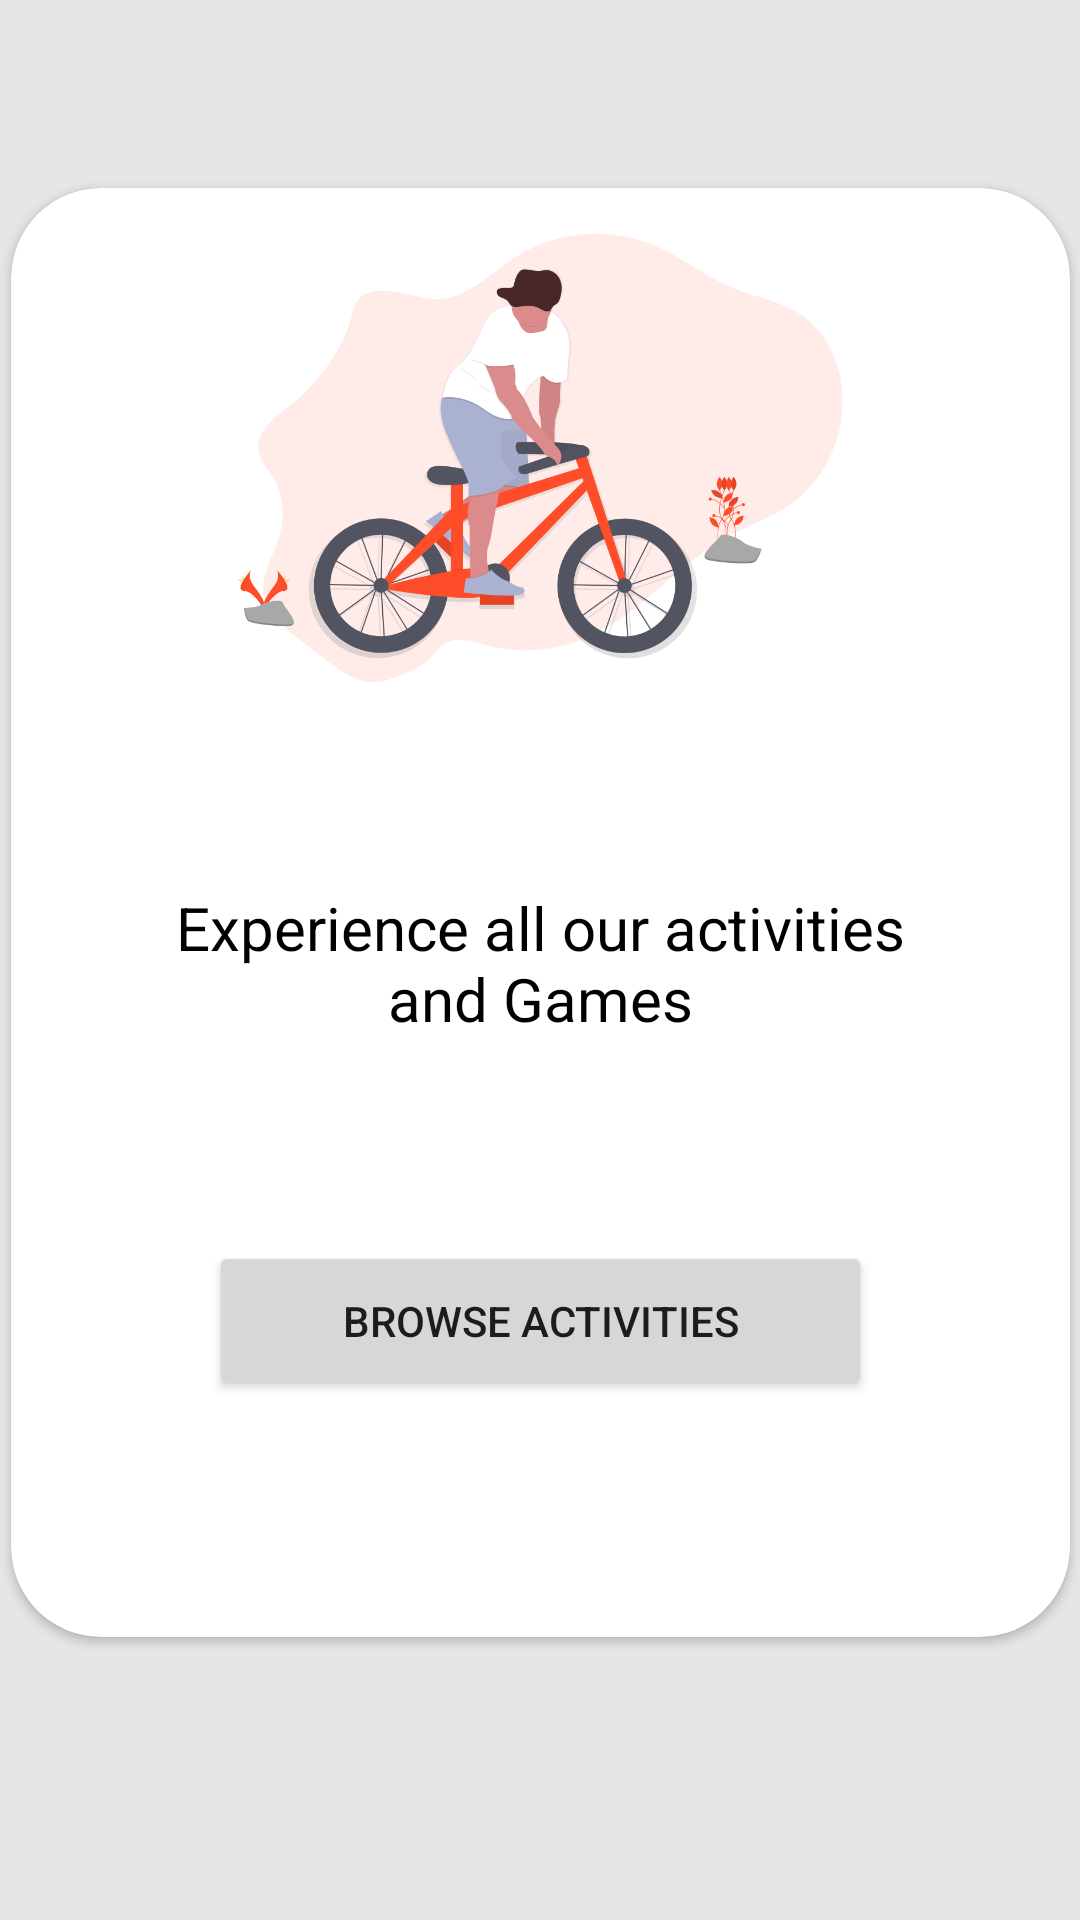

The Android layout XML behind this screen, and the referenced resources:
<!-- AndroidManifest.xml: application theme Theme.SATHKAARAYA -->
<!-- res/layout/fragment_activity_select.xml -->
<?xml version="1.0" encoding="utf-8"?>
<FrameLayout xmlns:android="http://schemas.android.com/apk/res/android"
    xmlns:app="http://schemas.android.com/apk/res-auto"
    xmlns:tools="http://schemas.android.com/tools"
    android:layout_width="match_parent"
    android:layout_height="match_parent"
    tools:context=".ActivitySelect">

    
    <androidx.constraintlayout.widget.ConstraintLayout
        android:layout_width="match_parent"
        android:layout_height="match_parent"
        android:background="#E6E6E6">

        <androidx.cardview.widget.CardView
            android:id="@+id/activitycard"
            android:layout_width="353dp"
            android:layout_height="483dp"
            android:layout_marginBottom="32dp"
            app:cardCornerRadius="30dp"
            app:layout_constraintBottom_toBottomOf="parent"
            app:layout_constraintEnd_toEndOf="parent"
            app:layout_constraintStart_toStartOf="parent"
            app:layout_constraintTop_toTopOf="parent">

            <ImageView
                android:id="@+id/imageactivity"
                android:layout_width="match_parent"
                android:layout_height="180dp"
                android:src="@drawable/riding" />

            <androidx.constraintlayout.widget.ConstraintLayout
                android:layout_width="match_parent"
                android:layout_height="match_parent">

                <TextView
                    android:id="@+id/textView99"
                    android:layout_width="273dp"
                    android:layout_height="123dp"
                    android:gravity="center"
                    android:text="@string/activitytext"
                    android:textColor="#000000"
                    android:textSize="20sp"
                    app:layout_constraintBottom_toBottomOf="parent"
                    app:layout_constraintEnd_toEndOf="parent"
                    app:layout_constraintStart_toStartOf="parent"
                    app:layout_constraintTop_toTopOf="parent"
                    app:layout_constraintVertical_bias="0.547" />

                <androidx.appcompat.widget.AppCompatButton
                    android:id="@+id/activitybutton"
                    android:layout_width="221dp"
                    android:layout_height="53dp"
                    android:layout_centerHorizontal="true"
                    android:text="@string/browseactivities"
                    android:textAllCaps="false"
                    app:layout_constraintBottom_toBottomOf="parent"
                    app:layout_constraintEnd_toEndOf="parent"
                    app:layout_constraintStart_toStartOf="parent"
                    app:layout_constraintTop_toBottomOf="@+id/textView99"
                    app:layout_constraintVertical_bias="0.281"></androidx.appcompat.widget.AppCompatButton>
            </androidx.constraintlayout.widget.ConstraintLayout>

        </androidx.cardview.widget.CardView>

    </androidx.constraintlayout.widget.ConstraintLayout>

</FrameLayout>
<!-- resources referenced by this layout -->
<resources>
  <!-- drawable riding: png bitmap (drawable, 94432 bytes) -->
  <string name="activitytext">Experience all our activities and Games</string>
  <string name="browseactivities">BROWSE ACTIVITIES</string>
  <style name="Theme.SATHKAARAYA" parent="Theme.MaterialComponents.DayNight.NoActionBar">
          
          <item name="colorPrimary">@color/black</item>
          <item name="colorPrimaryVariant">@color/black</item>
          <item name="colorOnPrimary">@color/white</item>
          
          <item name="colorSecondary">@color/teal_200</item>
          <item name="colorSecondaryVariant">@color/teal_700</item>
          <item name="colorOnSecondary">@color/black</item>
          
          <item name="android:statusBarColor" tools:targetApi="l">?attr/colorPrimaryVariant</item>
          
      </style>
  <color name="black">#FF000000</color>
  <color name="white">#FFFFFFFF</color>
  <color name="teal_200">@color/black</color>
  <color name="teal_700">#FF018786</color>
</resources>
